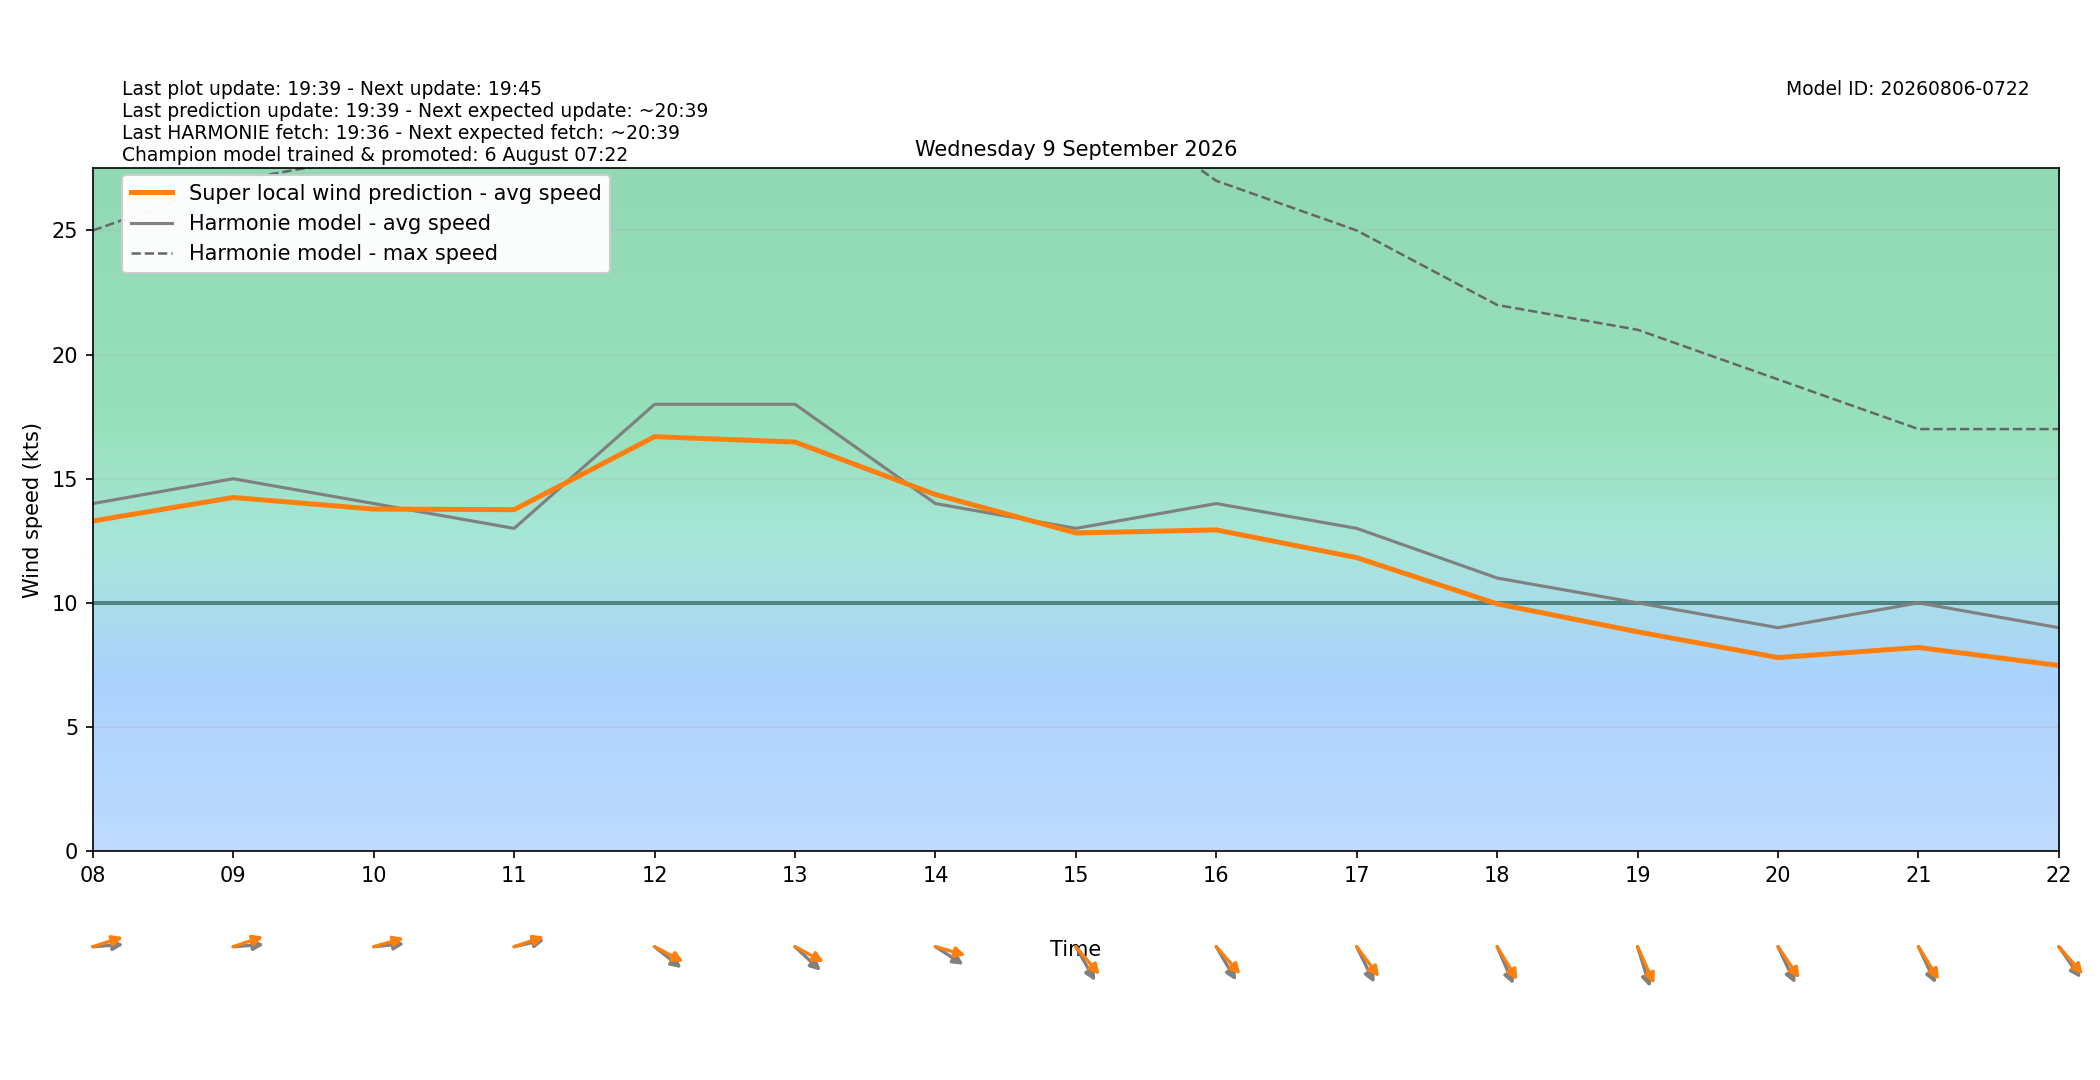

The data file committed next to this chart (first rows):
target_time_utc, target_time_local, hour_utc, hour_local, forecast_wind_speed, forecast_wind_min, forecast_wind_max, lstm_pred_wind_speed, delta_speed_lstm_minus_forecast, forecast_wind_dir_deg, lstm_pred_wind_dir_deg, delta_dir_lstm_minus_forecast
2026-09-08T22:00:00Z, 2026-09-09T00:00:00+0200, 22, 00, 10.0, 10.0, 19.0, 8.667, -1.333, 287.0, 281.9, -5.068
2026-09-08T23:00:00Z, 2026-09-09T01:00:00+0200, 23, 01, 13.0, 13.0, 22.0, 11.4, -1.599, 277.0, 271.9, -5.135
2026-09-09T00:00:00Z, 2026-09-09T02:00:00+0200, 00, 02, 13.0, 13.0, 24.0, 11.58, -1.417, 281.0, 274.7, -6.307
2026-09-09T01:00:00Z, 2026-09-09T03:00:00+0200, 01, 03, 11.0, 11.0, 23.0, 10.21, -0.7866, 272.0, 265.5, -6.513
2026-09-09T02:00:00Z, 2026-09-09T04:00:00+0200, 02, 04, 12.0, 12.0, 22.0, 11.06, -0.9356, 272.0, 265.8, -6.226
2026-09-09T03:00:00Z, 2026-09-09T05:00:00+0200, 03, 05, 13.0, 13.0, 22.0, 12, -0.9976, 268.0, 260.7, -7.287
2026-09-09T04:00:00Z, 2026-09-09T06:00:00+0200, 04, 06, 13.0, 13.0, 24.0, 12.22, -0.7758, 269.0, 263.4, -5.622
2026-09-09T05:00:00Z, 2026-09-09T07:00:00+0200, 05, 07, 12.0, 12.0, 23.0, 11.61, -0.3881, 263.0, 255.2, -7.774
2026-09-09T06:00:00Z, 2026-09-09T08:00:00+0200, 06, 08, 14.0, 14.0, 25.0, 13.3, -0.7024, 267.0, 257.5, -9.549
2026-09-09T07:00:00Z, 2026-09-09T09:00:00+0200, 07, 09, 15.0, 15.0, 27.0, 14.25, -0.7542, 267.0, 256.7, -10.3
2026-09-09T08:00:00Z, 2026-09-09T10:00:00+0200, 08, 10, 14.0, 14.0, 28.0, 13.78, -0.2223, 266.0, 258.7, -7.291
2026-09-09T09:00:00Z, 2026-09-09T11:00:00+0200, 09, 11, 13.0, 13.0, 36.0, 13.75, 0.754, 261.0, 256.8, -4.191
2026-09-09T10:00:00Z, 2026-09-09T12:00:00+0200, 10, 12, 18.0, 18.0, 36.0, 16.69, -1.306, 299.0, 290.1, -8.938
2026-09-09T11:00:00Z, 2026-09-09T13:00:00+0200, 11, 13, 18.0, 18.0, 33.0, 16.48, -1.521, 303.0, 290.2, -12.76
2026-09-09T12:00:00Z, 2026-09-09T14:00:00+0200, 12, 14, 14.0, 14.0, 36.0, 14.36, 0.364, 294.0, 281.2, -12.84
2026-09-09T13:00:00Z, 2026-09-09T15:00:00+0200, 13, 15, 13.0, 13.0, 31.0, 12.82, -0.1839, 321.0, 309.4, -11.65
2026-09-09T14:00:00Z, 2026-09-09T16:00:00+0200, 14, 16, 14.0, 14.0, 27.0, 12.94, -1.061, 320.0, 308.7, -11.25
2026-09-09T15:00:00Z, 2026-09-09T17:00:00+0200, 15, 17, 13.0, 13.0, 25.0, 11.82, -1.178, 325.0, 313.3, -11.73
2026-09-09T16:00:00Z, 2026-09-09T18:00:00+0200, 16, 18, 11.0, 11.0, 22.0, 9.96, -1.04, 328.0, 319.1, -8.924
2026-09-09T17:00:00Z, 2026-09-09T19:00:00+0200, 17, 19, 10.0, 10.0, 21.0, 8.834, -1.166, 336.0, 327.2, -8.837
2026-09-09T18:00:00Z, 2026-09-09T20:00:00+0200, 18, 20, 9.0, 9.0, 19.0, 7.797, -1.203, 326.0, 315.7, -10.32
2026-09-09T19:00:00Z, 2026-09-09T21:00:00+0200, 19, 21, 10.0, 10.0, 17.0, 8.202, -1.798, 326.0, 318.5, -7.485
2026-09-09T20:00:00Z, 2026-09-09T22:00:00+0200, 20, 22, 9.0, 9.0, 17.0, 7.477, -1.523, 315.0, 308.7, -6.315
2026-09-09T21:00:00Z, 2026-09-09T23:00:00+0200, 21, 23, 8.0, 8.0, 16.0, 6.621, -1.379, 316.0, 307.9, -8.055
